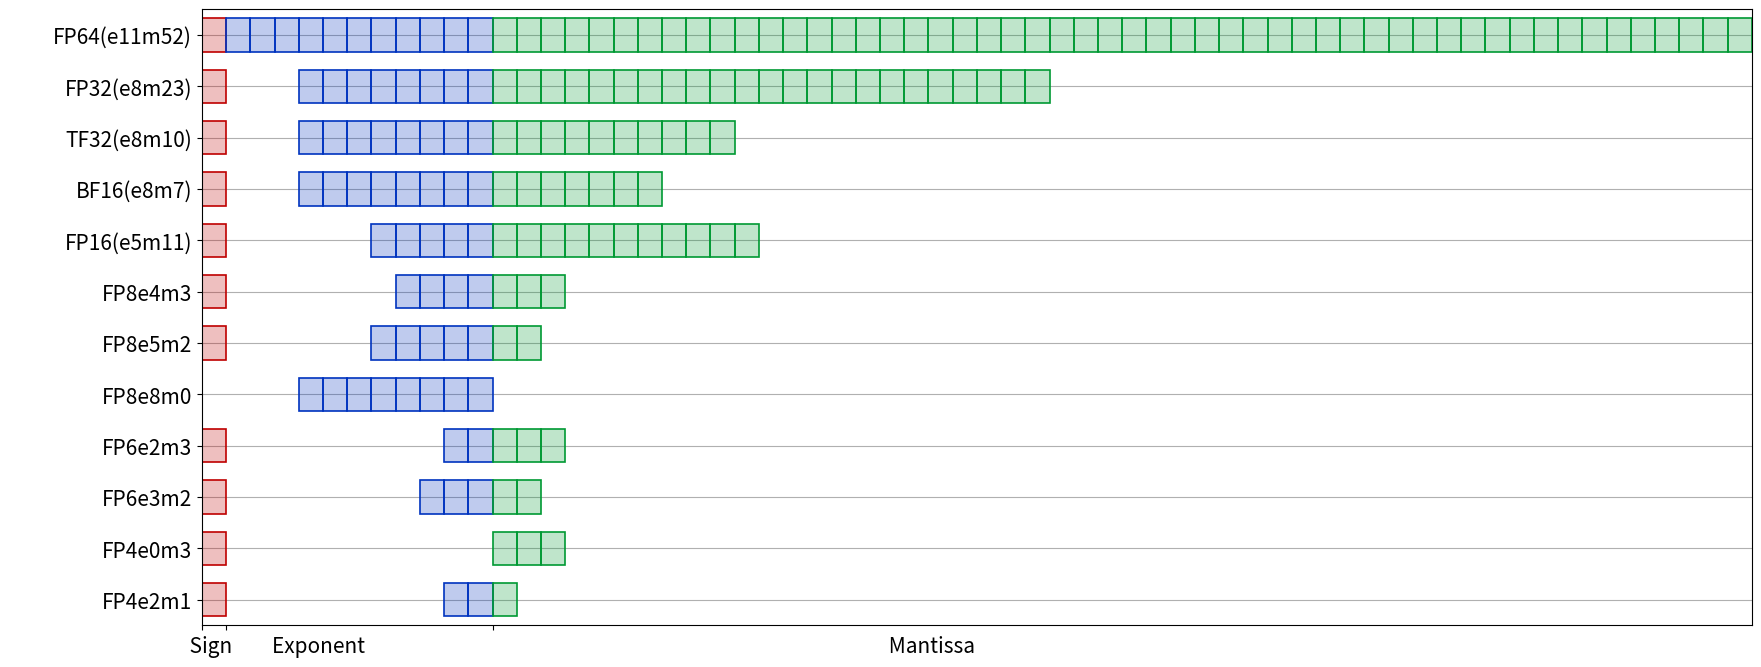

Generate this figure with matplotlib: (Note: this script raises an exception after producing the figure.)
#
# Copyright (c) 2021-2024, NVIDIA CORPORATION. All rights reserved.
#
# Licensed under the Apache License, Version 2.0 (the "License")
# you may not use this file except in compliance with the License.
# You may obtain a copy of the License at
#
#     http://www.apache.org/licenses/LICENSE-2.0
#
# Unless required by applicable law or agreed to in writing, software
# distributed under the License is distributed on an "AS IS" BASIS,
# WITHOUT WARRANTIES OR CONDITIONS OF ANY KIND, either express or implied.
# See the License for the specific language governing permissions and
# limitations under the License.
#

from collections import OrderedDict

from matplotlib import pyplot as plt

data_type_dict = OrderedDict([
    ["FP64(e11m52)", [1, 11, 52]],
    ["FP32(e8m23)", [1, 8, 23]],
    ["TF32(e8m10)", [1, 8, 10]],
    ["BF16(e8m7)", [1, 8, 7]],
    ["FP16(e5m11)", [1, 5, 11]],
    ["FP8e4m3", [1, 4, 3]],
    ["FP8e5m2", [1, 5, 2]],
    ["FP8e8m0", [0, 8, 0]],
    ["FP6e2m3", [1, 2, 3]],
    ["FP6e3m2", [1, 3, 2]],
    ["FP4e0m3", [1, 0, 3]],
    ["FP4e2m1", [1, 2, 1]],
])

max_exponent_bit = 12
max_mantissa_bit = 52

color_box = [[0.75, 0, 0], [0, 0.2, 0.75], [0, 0.6, 0.2]]
transp = 0.25

def my_bar(position, s, e, m):
    height = 1.3
    linewidth = 1.2
    plt.barh(y=position, width=s, height=height, color=color_box[0] + [transp], left=0, linewidth=linewidth, edgecolor=color_box[0])
    for i in range(e):
        plt.barh(y=position, width=1, height=height, color=color_box[1] + [transp], left=max_exponent_bit - e + i, linewidth=linewidth, edgecolor=color_box[1])
    for i in range(m):
        plt.barh(y=position, width=1, height=height, color=color_box[2] + [transp], left=max_exponent_bit + i, linewidth=linewidth, edgecolor=color_box[2])

fig = plt.figure(figsize=(20, 8))
ax1 = plt.axes()
ax1.set_axisbelow(True)

for i, (key, value) in enumerate(data_type_dict.items()):
    my_bar(-1 - 2 * i, *value)

plt.ylim(-len(data_type_dict) * 2, 0)
plt.yticks(range(-1, -len(data_type_dict) * 2 - 1, -2), data_type_dict.keys(), color=[0, 0, 0], fontsize=15)
plt.xlim(0, max_exponent_bit + max_mantissa_bit)
plt.xticks([0, 1, max_exponent_bit], [" " * 4 + "Sign", " " * 40 + "Exponent", " " * 190 + "Mantissa"], fontsize=15)
plt.gca().grid(axis="y")

fig.savefig("Number/DataType.png")
plt.close()
